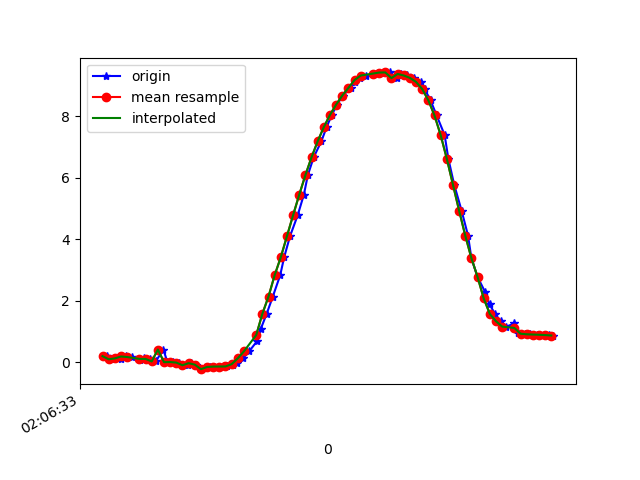

The data file committed next to this chart (first rows):
1618193193655, 888856596883736, 0.19480892, -3.3988311, 9.189668
1618193193666, 888856616114506, 0.09293, -3.46, 9.169
1618193193686, 888856635345276, 0.1331, -3.413, 9.185
1618193193699, 888856654576046, 0.1124, -3.393, 9.193
1618193193717, 888856673806816, 0.1841, -3.486, 9.157
1618193193736, 888856693037586, 0.1671, -3.436, 9.176
1618193193762, 888856712268356, 0.06585, -3.459, 9.169
1618193193775, 888856731499126, 0.1442, -3.437, 9.176
1618193193794, 888856750729896, 0.1047, -3.394, 9.193
1618193193813, 888856769960666, 0.02275, -3.509, 9.15
1618193193838, 888856789191436, 0.4102, -3.36, 9.197
1618193193851, 888856808543101, -7.9812604E-4, -3.459, 9.169
1618193193869, 888856827773871, 0.003673, -3.585, 9.121
1618193193888, 888856847004641, -0.01448, -3.553, 9.133
1618193193917, 888856866235411, -0.1008, -3.582, 9.121
1618193193927, 888856885466181, -0.03389, -3.642, 9.098
1618193193945, 888856904696951, -0.08081, -3.619, 9.107
1618193193964, 888856923927721, -0.2284, -3.667, 9.085
1618193193988, 888856943158491, -0.1577, -3.694, 9.076
1618193194003, 888856962389261, -0.1443, -3.692, 9.077
1618193194022, 888856981620031, -0.1427, -3.696, 9.075
1618193194045, 888857000850801, -0.1402, -3.702, 9.073
1618193194066, 888857020081571, -0.1071, -3.719, 9.066
1618193194079, 888857039312341, -0.02345, -3.732, 9.062
1618193194097, 888857058543111, 0.1253, -3.709, 9.07
1618193194117, 888857077773881, 0.3522, -3.644, 9.09
1618193194142, 888857097004651, 0.6747, -3.556, 9.107
1618193194155, 888857116235421, 1.089, -3.446, 9.11
1618193194174, 888857135466191, 1.575, -3.321, 9.084
1618193194194, 888857154696961, 2.136, -3.183, 9.019
1618193194218, 888857173927731, 2.83, -3.162, 8.833
1618193194231, 888857193158501, 3.419, -2.841, 8.734
1618193194250, 888857212389271, 4.1, -2.628, 8.504
1618193194275, 888857231620041, 4.785, -2.373, 8.217
1618193194295, 888857250850811, 5.452, -2.048, 7.882
1618193194308, 888857270081581, 6.088, -1.665, 7.497
1618193194327, 888857289312351, 6.67, -1.266, 7.067
1618193194352, 888857308543121, 7.19, -0.8823, 6.601
1618193194369, 888857327773891, 7.651, -0.5172, 6.102
1618193194386, 888857347004661, 8.048, -0.1651, 5.589
1618193194403, 888857366235431, 8.382, 0.1741, 5.074
1618193194422, 888857385466201, 8.678, 0.5223, 4.524
1618193194448, 888857404696971, 8.927, 0.8557, 3.952
1618193194460, 888857423927741, 9.117, 1.147, 3.407
1618193194479, 888857443158511, 9.247, 1.379, 2.938
1618193194498, 888857462389281, 9.328, 1.577, 2.558
1618193194523, 888857481620051, 9.377, 1.722, 2.269
1618193194536, 888857500850821, 9.408, 1.795, 2.076
1618193194555, 888857520081591, 9.425, 1.805, 1.987
1618193194576, 888857539312361, 9.429, 1.762, 2.008
1618193194597, 888857558543131, 9.244, 1.695, 2.776
1618193194612, 888857577773901, 9.379, 1.543, 2.386
1618193194631, 888857597004671, 9.33, 1.338, 2.684
1618193194654, 888857616235441, 9.25, 1.035, 3.066
1618193194677, 888857635466211, 9.121, 0.6369, 3.528
1618193194688, 888857654696981, 8.889, 0.1901, 4.123
1618193194707, 888857673927751, 8.522, -0.2928, 4.83
1618193194727, 888857693158521, 8.028, -0.8284, 5.56
1618193194753, 888857712389291, 7.391, -1.414, 6.278
1618193194765, 888857731620061, 6.623, -1.918, 6.964
1618193194784, 888857750850831, 5.776, -2.344, 7.562
... 17 more rows
